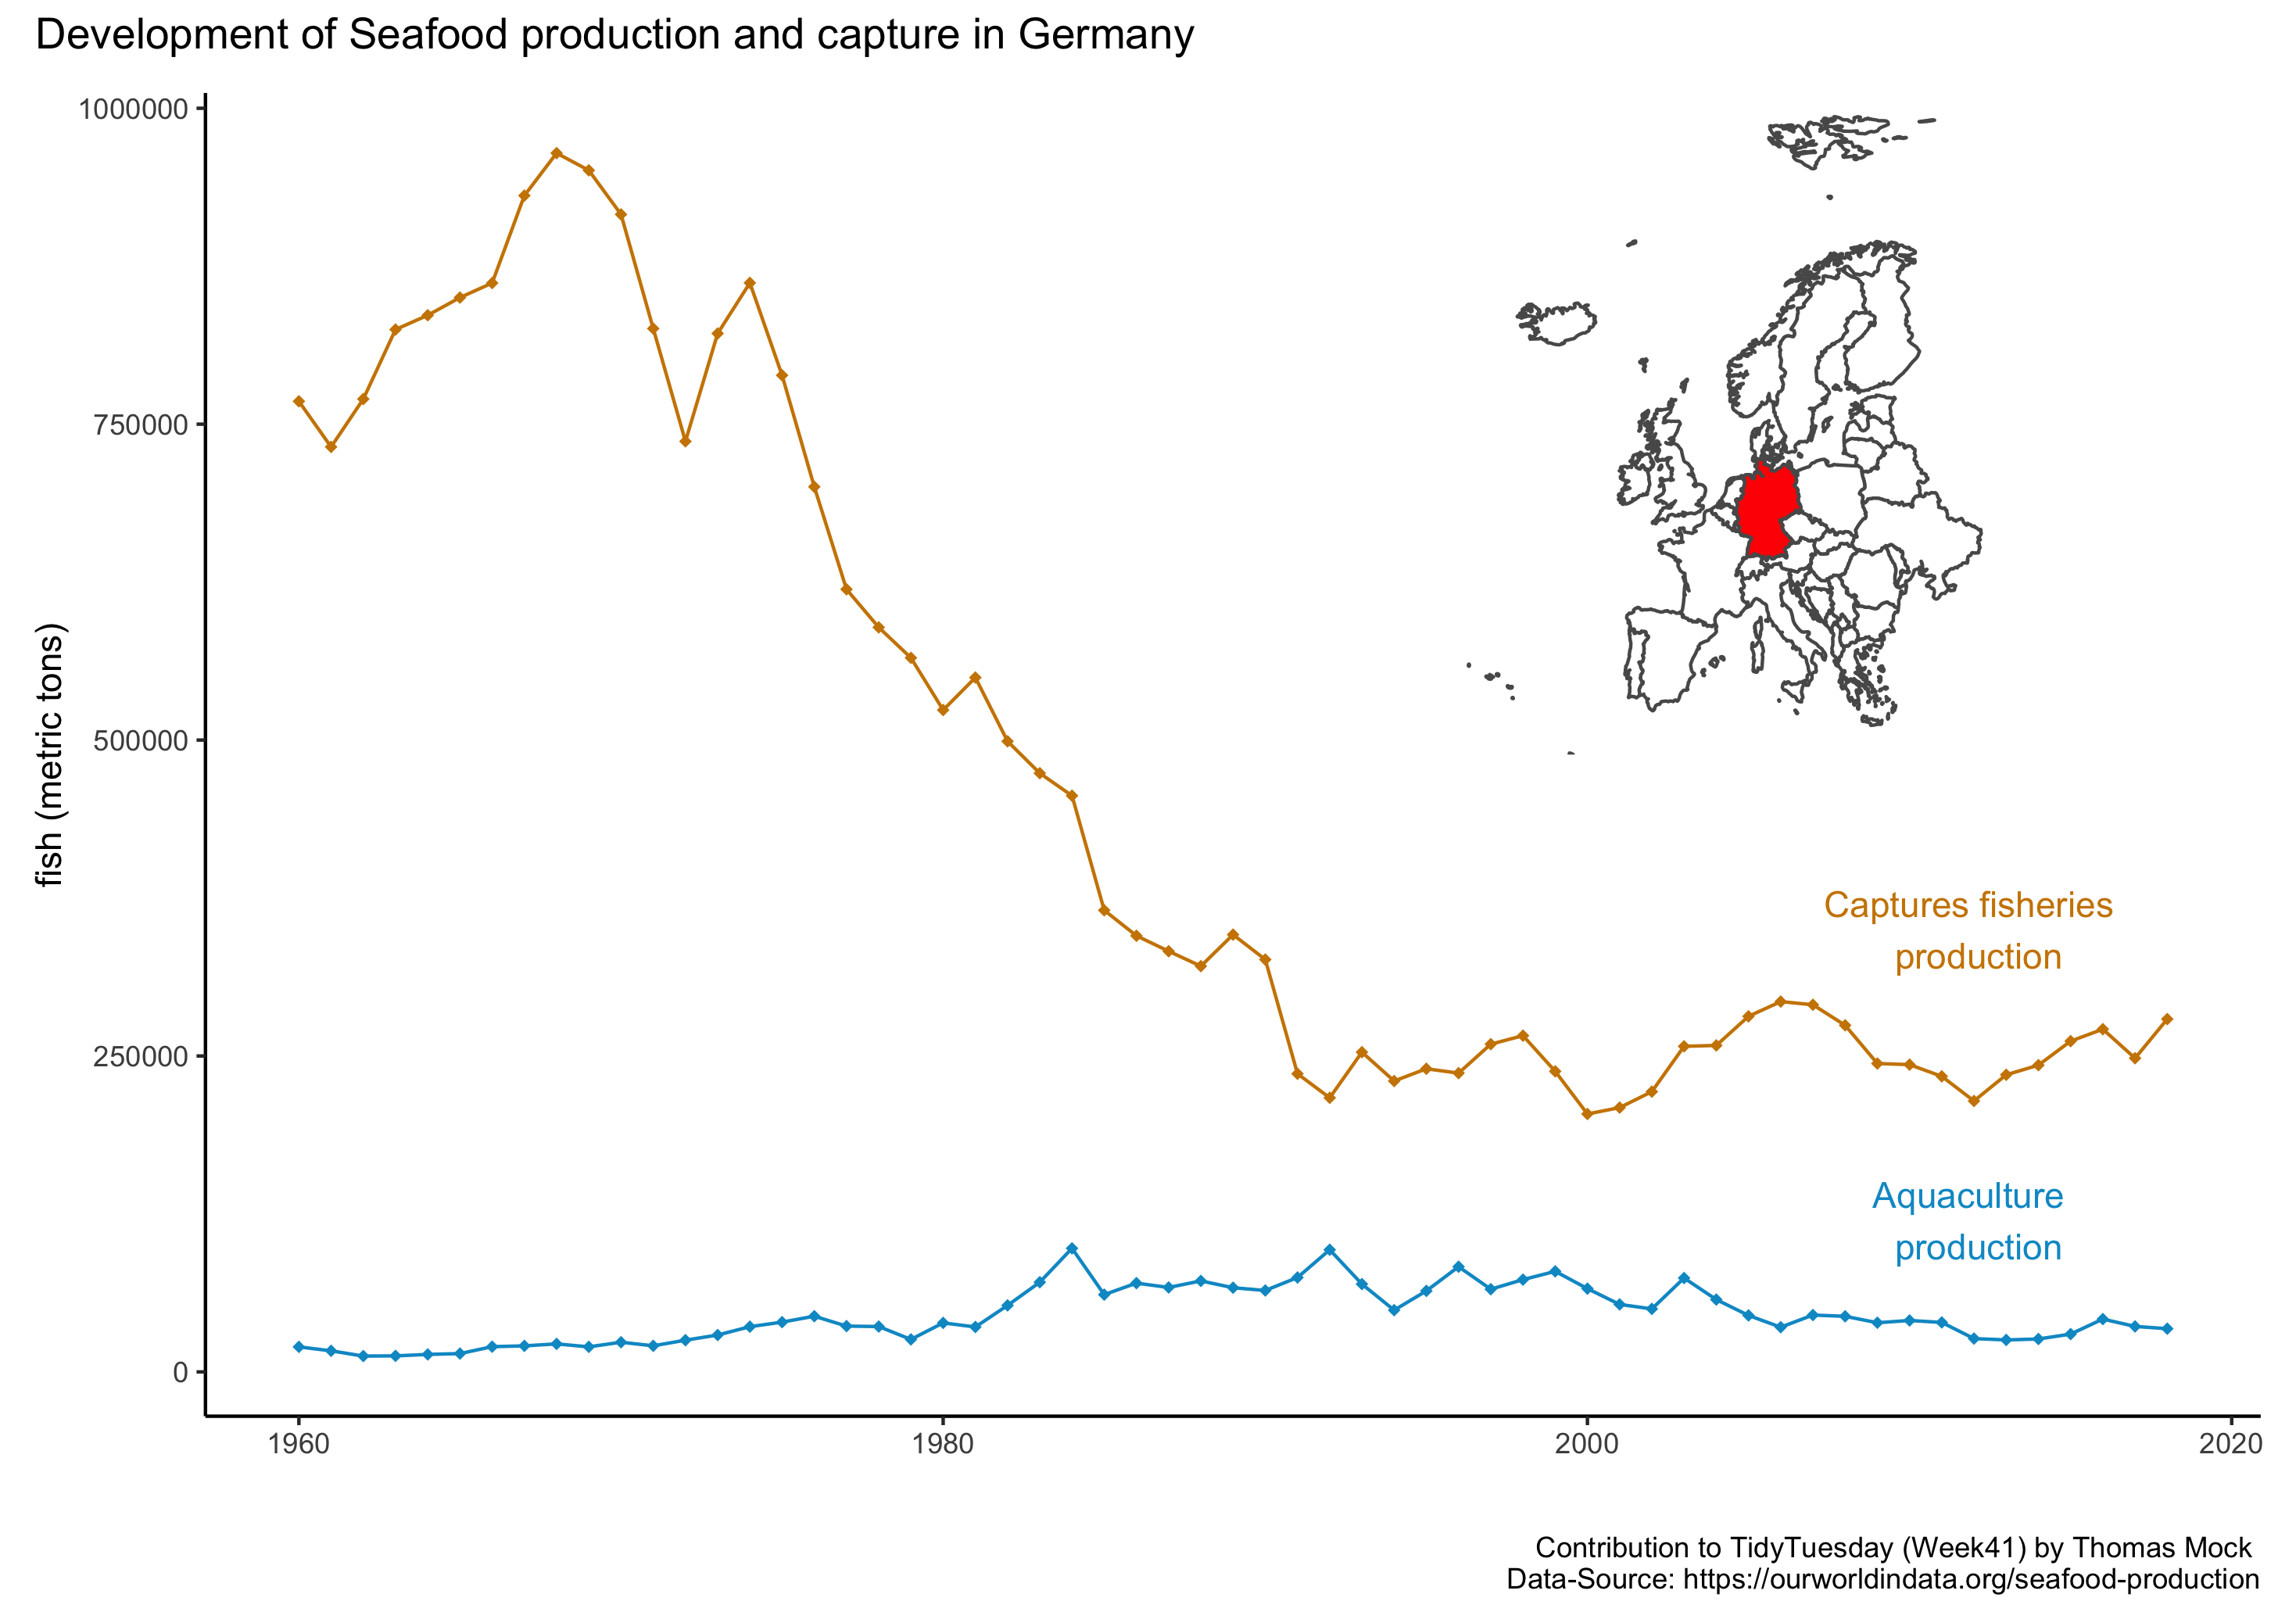

R code for this plot:
# tidy tuesday week 42 - Registered Nurses

# clear environment
setwd("~/Documents/GitHub/TidyTuesday/TidyTuesday")
rm(list=ls())

# load packages
list.packages <- c("ggplot2", "tidyverse", "dplyr", "tidytuesdayR", "patchwork",
                   "rnaturalearth", "rnaturalearthdata")
for (i in list.packages) {
  if(!require(i, character.only = TRUE)) install.packages(i)
  library(i, character.only = TRUE)
}

rm(i, list.packages)

# load data
tuesdata <- tidytuesdayR::tt_load('2021-10-12')
seafood <- tuesdata$`capture-fisheries-vs-aquaculture`

# manipulate data
# reduce to Germany
seafood_germany <- subset(seafood, seafood$Entity == "Germany")

seafood_germany_long <- pivot_longer(seafood_germany, 
                                     cols = c("Aquaculture production (metric tons)", 
                                              "Capture fisheries production (metric tons)" ),
                                     values_to = "fish", names_to = "type")

#visualization
# create line chart
x <- ggplot(seafood_germany_long) +
  geom_line(aes(Year, fish, colour = type)) +
  geom_point(aes(Year, fish, colour = type), shape = 18) +
  labs(x = "",
       y = "fish (metric tons)") +
  theme_classic() +
  theme(legend.position = "none") +
  scale_color_manual(values=c("deepskyblue3", "orange3")) +
  annotate("text", x = 2012, y =350000, label = "Captures fisheries \n production", color = "orange3") +
  annotate("text", x = 2012, y =120000, label = "Aquaculture \n production", color = "deepskyblue3")

# create data for europe map
map <- ne_countries(scale = "medium", continent = "europe", returnclass = "sf")
map <- subset(map, sovereignt != "Russia")
map$color <- ifelse(map$sovereignt == "Germany","b","a")

# plot europe map
y <- ggplot(map) +
  geom_sf(aes(fill = color)) +
  coord_sf(ylim = c(35, 80), xlim = c(-45, 60)) +
  theme_void() +
  scale_fill_manual(values=c("white", "red")) +
  theme(legend.position = "none")

# combine plots
x + 
  plot_annotation(
    title = "Development of Seafood production and capture in Germany",
    caption = " Contribution to TidyTuesday (Week41) by Thomas Mock \n Data-Source: https://ourworldindata.org/seafood-production") + 
  inset_element(
    y,
    left = 0.5,
    bottom =0.5,
    top = 1,
    right = 1
  )  

# save visualization
setwd("~/Documents/GitHub/TidyTuesday/TidyTuesday")
ggsave( file="TidyTuesdayWeek33.png")
  
